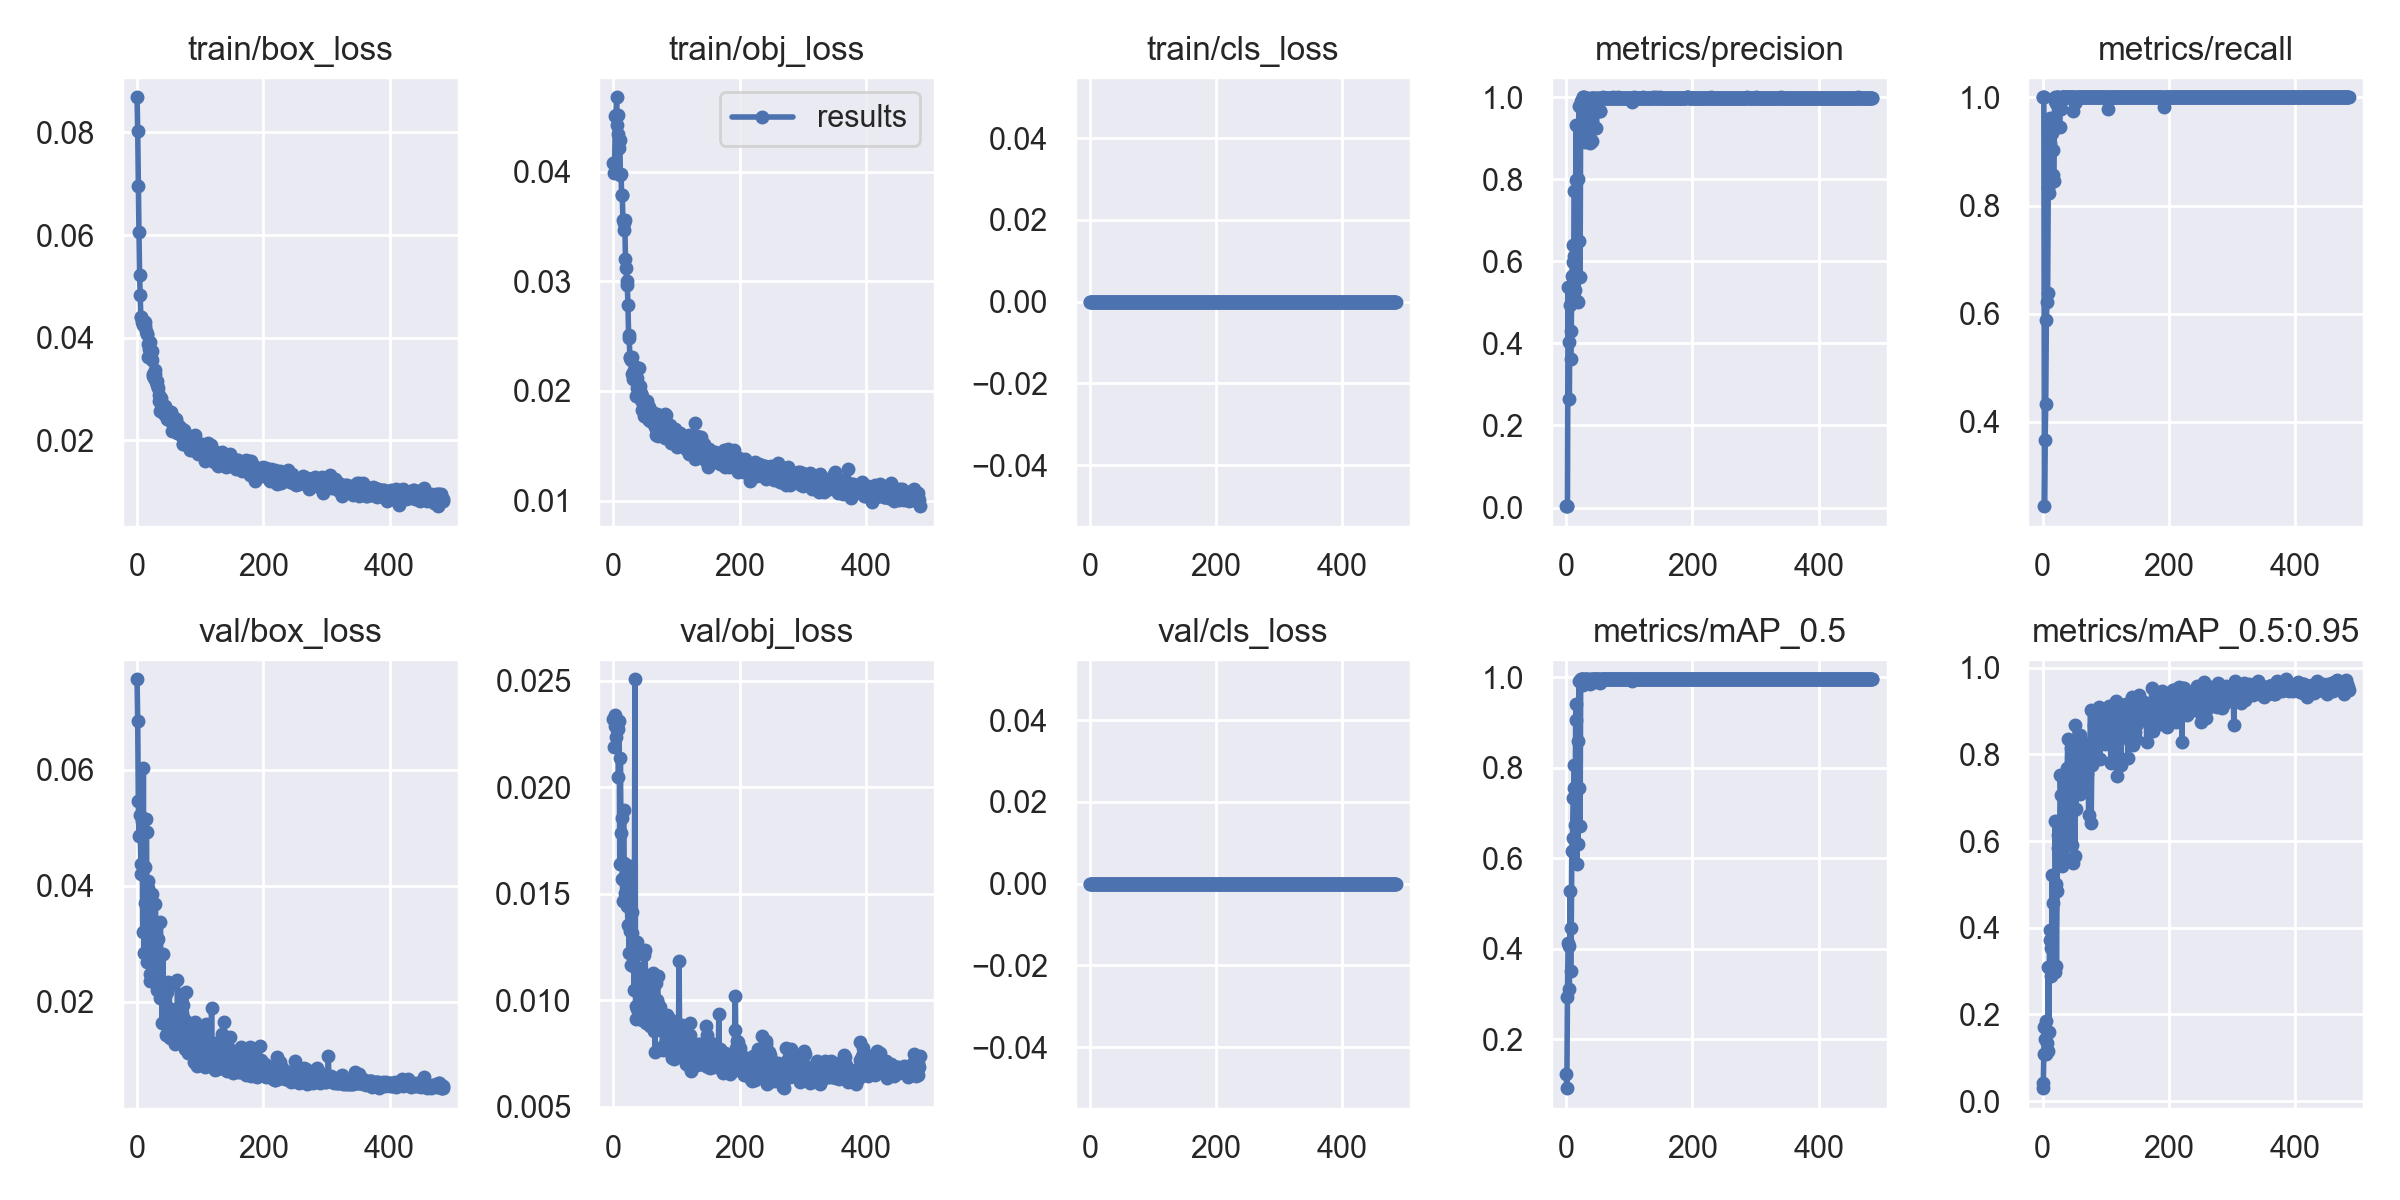

Source data for this figure (header and first rows):
epoch, train/box_loss, train/obj_loss, train/cls_loss, metrics/precision, metrics/recall, metrics/mAP_0.5, metrics/mAP_0.5:0.95, val/box_loss, val/obj_loss, val/cls_loss, x/lr0, x/lr1, x/lr2
0, 0.08683, 0.04076, 0, 0.003388, 1, 0.1224, 0.04251, 0.07561, 0.02322, 0, 0.07631, 0.0004804, 0.0004804
1, 0.08031, 0.03989, 0, 0.003333, 1, 0.09192, 0.03007, 0.06847, 0.02187, 0, 0.07296, 0.00108, 0.00108
2, 0.06949, 0.04093, 0, 0.004092, 1, 0.2939, 0.1079, 0.05459, 0.0229, 0, 0.06961, 0.001679, 0.001679
3, 0.0605, 0.04511, 0, 0.538, 0.2444, 0.4123, 0.1719, 0.04855, 0.02341, 0, 0.06626, 0.002277, 0.002277
4, 0.05213, 0.0452, 0, 0.4024, 0.3666, 0.4068, 0.1446, 0.05214, 0.02235, 0, 0.06291, 0.002875, 0.002875
5, 0.04836, 0.04679, 0, 0.2644, 0.4333, 0.3108, 0.1086, 0.0487, 0.02295, 0, 0.05955, 0.003471, 0.003471
6, 0.04398, 0.04426, 0, 0.4948, 0.5889, 0.5274, 0.1842, 0.04374, 0.02298, 0, 0.0562, 0.004067, 0.004067
7, 0.04413, 0.04521, 0, 0.3616, 0.6222, 0.35, 0.1332, 0.04194, 0.02275, 0, 0.05285, 0.004662, 0.004662
8, 0.04308, 0.04343, 0, 0.4306, 0.6388, 0.4447, 0.1154, 0.05112, 0.02047, 0, 0.04949, 0.005256, 0.005256
9, 0.04238, 0.04219, 0, 0.5638, 0.8331, 0.6154, 0.3088, 0.03202, 0.02313, 0, 0.04614, 0.00585, 0.00585
10, 0.04335, 0.04288, 0, 0.599, 0.8222, 0.6445, 0.1598, 0.06028, 0.0164, 0, 0.04278, 0.006443, 0.006443
11, 0.04256, 0.03972, 0, 0.6387, 0.9625, 0.7335, 0.3709, 0.02838, 0.02138, 0, 0.03942, 0.007034, 0.007034
12, 0.04229, 0.03976, 0, 0.6133, 0.9162, 0.7557, 0.3941, 0.04331, 0.01784, 0, 0.03606, 0.007626, 0.007626
13, 0.04312, 0.03788, 0, 0.7711, 0.9444, 0.8049, 0.354, 0.03702, 0.01853, 0, 0.0327, 0.008216, 0.008216
14, 0.04141, 0.03786, 0, 0.5292, 0.9333, 0.673, 0.2891, 0.05153, 0.01569, 0, 0.02934, 0.008805, 0.008805
15, 0.04063, 0.03563, 0, 0.799, 0.9333, 0.9049, 0.5218, 0.04926, 0.01464, 0, 0.02598, 0.009394, 0.009394
16, 0.04065, 0.03528, 0, 0.9313, 0.9034, 0.9397, 0.458, 0.02682, 0.01894, 0, 0.02262, 0.009982, 0.009982
17, 0.0388, 0.0347, 0, 0.5028, 0.8556, 0.5868, 0.305, 0.04079, 0.01644, 0, 0.01926, 0.01057, 0.01057
18, 0.03634, 0.03564, 0, 0.8015, 0.8444, 0.8592, 0.313, 0.03961, 0.01581, 0, 0.01589, 0.01115, 0.01115
19, 0.03786, 0.03205, 0, 0.501, 0.9931, 0.6305, 0.2988, 0.03596, 0.01501, 0, 0.01253, 0.01174, 0.01174
20, 0.03923, 0.03119, 0, 0.978, 1, 0.9919, 0.6474, 0.02484, 0.01493, 0, 0.01185, 0.01185, 0.01185
21, 0.03629, 0.02999, 0, 0.6498, 0.9895, 0.7558, 0.5015, 0.02359, 0.01558, 0, 0.01185, 0.01185, 0.01185
22, 0.03598, 0.02964, 0, 0.5628, 0.9889, 0.6711, 0.3113, 0.03344, 0.01444, 0, 0.01184, 0.01184, 0.01184
23, 0.03735, 0.02782, 0, 0.9778, 1, 0.995, 0.4851, 0.03862, 0.01352, 0, 0.01184, 0.01184, 0.01184
24, 0.03569, 0.02507, 0, 0.9903, 1, 0.995, 0.6135, 0.02934, 0.01568, 0, 0.01183, 0.01183, 0.01183
25, 0.03295, 0.02486, 0, 0.9873, 1, 0.995, 0.5844, 0.03113, 0.01223, 0, 0.01182, 0.01182, 0.01182
26, 0.03249, 0.02303, 0, 1, 0.9852, 0.995, 0.6061, 0.0308, 0.01631, 0, 0.01181, 0.01181, 0.01181
27, 0.03212, 0.02311, 0, 1, 0.9458, 0.9834, 0.6, 0.02874, 0.01325, 0, 0.0118, 0.0118, 0.0118
28, 0.03368, 0.02284, 0, 1, 0.9869, 0.9949, 0.753, 0.02503, 0.01163, 0, 0.0118, 0.0118, 0.0118
29, 0.033, 0.02312, 0, 0.9953, 0.9778, 0.9897, 0.706, 0.03693, 0.01313, 0, 0.01179, 0.01179, 0.01179
30, 0.03141, 0.02152, 0, 0.8905, 1, 0.9904, 0.625, 0.03035, 0.01415, 0, 0.01178, 0.01178, 0.01178
31, 0.03156, 0.02109, 0, 0.9981, 1, 0.995, 0.5433, 0.02803, 0.01158, 0, 0.01177, 0.01177, 0.01177
32, 0.03081, 0.02182, 0, 0.9988, 1, 0.995, 0.6372, 0.02198, 0.01267, 0, 0.01176, 0.01176, 0.01176
33, 0.03014, 0.02192, 0, 0.9986, 1, 0.995, 0.5812, 0.03075, 0.01047, 0, 0.01176, 0.01176, 0.01176
34, 0.02876, 0.0211, 0, 0.9865, 1, 0.9909, 0.6068, 0.0222, 0.02508, 0, 0.01175, 0.01175, 0.01175
35, 0.02772, 0.02221, 0, 0.9898, 1, 0.995, 0.715, 0.02257, 0.009736, 0, 0.01174, 0.01174, 0.01174
36, 0.02785, 0.01954, 0, 0.9082, 1, 0.9872, 0.7335, 0.02067, 0.009129, 0, 0.01173, 0.01173, 0.01173
37, 0.02565, 0.02118, 0, 0.8883, 1, 0.9853, 0.5575, 0.03376, 0.01273, 0, 0.01172, 0.01172, 0.01172
38, 0.02833, 0.02029, 0, 0.979, 1, 0.989, 0.6702, 0.02095, 0.009595, 0, 0.01172, 0.01172, 0.01172
39, 0.02713, 0.02029, 0, 0.999, 1, 0.995, 0.7695, 0.02143, 0.0106, 0, 0.01171, 0.01171, 0.01171
40, 0.02601, 0.0221, 0, 0.9983, 1, 0.995, 0.8356, 0.01623, 0.01151, 0, 0.0117, 0.0117, 0.0117
41, 0.02576, 0.02011, 0, 0.8924, 1, 0.9879, 0.6906, 0.0283, 0.0094, 0, 0.01169, 0.01169, 0.01169
42, 0.02574, 0.02048, 0, 0.999, 1, 0.995, 0.689, 0.02078, 0.01145, 0, 0.01168, 0.01168, 0.01168
43, 0.02523, 0.01983, 0, 0.999, 1, 0.995, 0.6769, 0.02117, 0.01003, 0, 0.01168, 0.01168, 0.01168
44, 0.02679, 0.01916, 0, 0.9986, 1, 0.995, 0.7282, 0.02097, 0.009202, 0, 0.01167, 0.01167, 0.01167
45, 0.02578, 0.0183, 0, 0.999, 1, 0.995, 0.8146, 0.01971, 0.009103, 0, 0.01166, 0.01166, 0.01166
46, 0.02496, 0.01951, 0, 0.9966, 1, 0.995, 0.7934, 0.01417, 0.009054, 0, 0.01165, 0.01165, 0.01165
47, 0.02415, 0.01879, 0, 0.9951, 1, 0.995, 0.5906, 0.02166, 0.00908, 0, 0.01165, 0.01165, 0.01165
48, 0.02449, 0.01773, 0, 0.9261, 0.9749, 0.9885, 0.6704, 0.02271, 0.009396, 0, 0.01164, 0.01164, 0.01164
49, 0.02421, 0.01861, 0, 0.9987, 1, 0.995, 0.5495, 0.02346, 0.01212, 0, 0.01163, 0.01163, 0.01163
50, 0.02422, 0.01852, 0, 0.9988, 1, 0.995, 0.7503, 0.01702, 0.01234, 0, 0.01162, 0.01162, 0.01162
51, 0.02394, 0.01876, 0, 0.9966, 0.9889, 0.9949, 0.5648, 0.02263, 0.01087, 0, 0.01161, 0.01161, 0.01161
52, 0.02478, 0.01912, 0, 0.9991, 1, 0.995, 0.868, 0.01372, 0.008929, 0, 0.01161, 0.01161, 0.01161
53, 0.02555, 0.01904, 0, 0.9656, 1, 0.9913, 0.6742, 0.01865, 0.01028, 0, 0.0116, 0.0116, 0.0116
54, 0.02372, 0.01761, 0, 0.9676, 0.9943, 0.9857, 0.7218, 0.01766, 0.01034, 0, 0.01159, 0.01159, 0.01159
55, 0.02471, 0.01743, 0, 0.9991, 1, 0.995, 0.7988, 0.01521, 0.008935, 0, 0.01158, 0.01158, 0.01158
56, 0.02175, 0.01736, 0, 0.9991, 1, 0.995, 0.8394, 0.01448, 0.009303, 0, 0.01157, 0.01157, 0.01157
57, 0.02358, 0.01857, 0, 0.9989, 1, 0.995, 0.7711, 0.01791, 0.008884, 0, 0.01157, 0.01157, 0.01157
58, 0.02441, 0.01725, 0, 1, 0.9998, 0.995, 0.8422, 0.01612, 0.008783, 0, 0.01156, 0.01156, 0.01156
59, 0.02294, 0.01742, 0, 0.9991, 1, 0.995, 0.7092, 0.01819, 0.009421, 0, 0.01155, 0.01155, 0.01155
... 426 more rows
